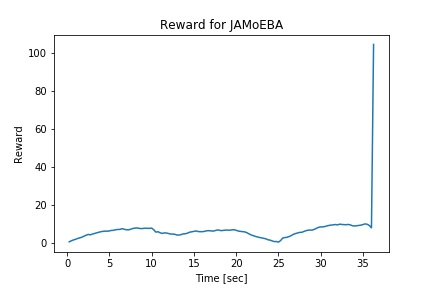

Data behind this chart, as committed beside it:
2.500000000000001110e-01, 3.817117991504304086e-01
5.000000000000003331e-01, 9.381840875610336639e-01
7.500000000000005551e-01, 1.369369200460646141e+00
1.000000000000000666e+00, 1.710763770325129940e+00
1.249999999999995337e+00, 2.174508050823042993e+00
1.499999999999990008e+00, 2.464294239595865577e+00
1.749999999999984679e+00, 2.844304556952970131e+00
1.999999999999979350e+00, 3.370435013956551984e+00
2.249999999999974243e+00, 3.874062485188112248e+00
2.499999999999968914e+00, 4.282120640545272749e+00
2.749999999999963585e+00, 4.076170708589721414e+00
2.999999999999958256e+00, 4.487801011585723643e+00
3.249999999999952927e+00, 4.828757051820886659e+00
3.499999999999947597e+00, 5.116367536395038940e+00
3.749999999999942268e+00, 5.399444554712218292e+00
3.999999999999936939e+00, 5.729374677948406713e+00
4.249999999999931610e+00, 5.872174392630302719e+00
4.499999999999926281e+00, 6.044208551239993454e+00
4.749999999999920952e+00, 5.966849088719605732e+00
4.999999999999915623e+00, 6.132566781872483830e+00
5.249999999999910294e+00, 6.397828261263782679e+00
5.499999999999904965e+00, 6.445891026991645845e+00
5.749999999999899636e+00, 6.798425575560429479e+00
5.999999999999894307e+00, 6.892119691459175357e+00
6.249999999999888978e+00, 6.949177763736802405e+00
6.499999999999883649e+00, 7.301514736234349101e+00
6.749999999999878320e+00, 6.999221458558846365e+00
6.999999999999872990e+00, 6.750882381098666229e+00
7.249999999999867661e+00, 6.687914254706583961e+00
7.499999999999862332e+00, 6.979953207598832421e+00
7.749999999999857003e+00, 7.385256146318930348e+00
7.999999999999851674e+00, 7.604785253402646106e+00
8.249999999999889866e+00, 7.703899396840885316e+00
8.499999999999928946e+00, 7.498170797442060831e+00
8.749999999999968026e+00, 7.352701359740532183e+00
9.000000000000007105e+00, 7.424746929838033083e+00
9.250000000000046185e+00, 7.580385905443964845e+00
9.500000000000085265e+00, 7.492556054650911790e+00
9.750000000000124345e+00, 7.490628095264817432e+00
1.000000000000016342e+01, 7.614199562836088120e+00
1.025000000000020250e+01, 6.736234255754069977e+00
1.050000000000024158e+01, 5.496876680103834900e+00
1.075000000000028066e+01, 5.707132424951577576e+00
1.100000000000031974e+01, 5.157651575472055328e+00
1.125000000000035882e+01, 4.822812775309159861e+00
1.150000000000039790e+01, 5.090705475738399599e+00
1.175000000000043698e+01, 5.033251507524827417e+00
1.200000000000047606e+01, 4.739076017080190439e+00
1.225000000000051514e+01, 4.488482125046378002e+00
1.250000000000055422e+01, 4.502469571906786427e+00
1.275000000000059330e+01, 4.338058553870993705e+00
1.300000000000063238e+01, 3.959861260705466179e+00
1.325000000000067146e+01, 3.969831931925327240e+00
1.350000000000071054e+01, 4.208214746037874932e+00
1.375000000000074962e+01, 4.584508682386623235e+00
1.400000000000078870e+01, 4.634599540947448304e+00
1.425000000000082778e+01, 4.999860951368617634e+00
1.450000000000086686e+01, 5.463750863513006095e+00
1.475000000000090594e+01, 5.677076502011502157e+00
1.500000000000094502e+01, 5.908679342261891065e+00
1.525000000000098410e+01, 6.104597797085720146e+00
... 84 more rows
